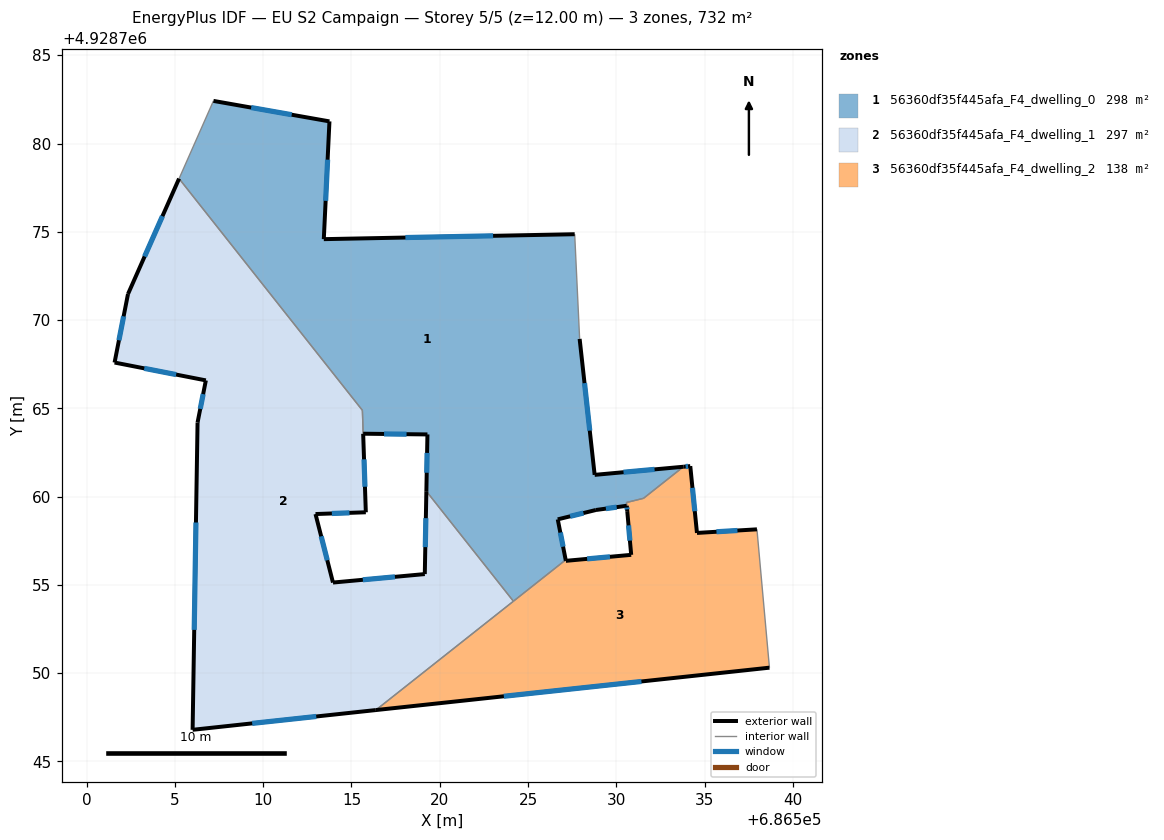
=== STOREY PLAN SPEC (per zone: floor XY polygon, exterior-wall plan segments, windows/doors) ===
zone 1: 56360df35f445afa_F4_dwelling_0  (298.0 m²)
  floor: (686527.64, 4928774.86) (686527.92, 4928768.93) (686528.77, 4928761.23) (686533.80, 4928761.69) (686531.54, 4928759.91) (686530.58, 4928759.67) (686530.59, 4928759.48) (686528.84, 4928759.24) (686526.68, 4928758.71) (686527.13, 4928756.42) (686524.17, 4928754.08) (686519.24, 4928760.31) (686519.30, 4928763.52) (686515.66, 4928763.57) (686515.62, 4928764.89) (686505.24, 4928778.01) (686507.18, 4928782.41) (686513.75, 4928781.25) (686513.43, 4928774.58)
  exterior wall: (686528.84, 4928759.24) – (686530.59, 4928759.48)  [1.8 m]
    window: (686529.41, 4928759.32) – (686530.02, 4928759.41)  [0.6 m²]
  exterior wall: (686526.68, 4928758.71) – (686528.84, 4928759.24)  [2.2 m]
    window: (686527.39, 4928758.89) – (686528.14, 4928759.07)  [0.8 m²]
  exterior wall: (686527.13, 4928756.42) – (686526.68, 4928758.71)  [2.3 m]
    window: (686526.99, 4928757.17) – (686526.83, 4928757.97)  [0.9 m²]
  exterior wall: (686519.30, 4928763.52) – (686519.24, 4928760.31)  [3.2 m]
    window: (686519.28, 4928762.48) – (686519.26, 4928761.35)  [1.2 m²]
  exterior wall: (686515.66, 4928763.57) – (686519.30, 4928763.52)  [3.6 m]
    window: (686516.85, 4928763.55) – (686518.12, 4928763.54)  [1.3 m²]
  exterior wall: (686513.75, 4928781.25) – (686507.18, 4928782.41)  [6.7 m]
    window: (686511.62, 4928781.63) – (686509.32, 4928782.04)  [2.4 m²]
  exterior wall: (686513.43, 4928774.58) – (686513.75, 4928781.25)  [6.7 m]
    window: (686513.54, 4928776.75) – (686513.65, 4928779.08)  [2.4 m²]
  exterior wall: (686527.64, 4928774.86) – (686513.43, 4928774.58)  [14.2 m]
    window: (686523.02, 4928774.77) – (686518.06, 4928774.68)  [5.2 m²]
  exterior wall: (686528.77, 4928761.23) – (686527.92, 4928768.93)  [7.7 m]
    window: (686528.50, 4928763.74) – (686528.20, 4928766.43)  [2.8 m²]
  exterior wall: (686533.80, 4928761.69) – (686528.77, 4928761.23)  [5.0 m]
    window: (686532.17, 4928761.54) – (686530.41, 4928761.38)  [1.9 m²]
  interior walls: 9
zone 2: 56360df35f445afa_F4_dwelling_1  (296.9 m²)
  floor: (686515.62, 4928764.89) (686515.81, 4928759.12) (686512.96, 4928759.01) (686513.95, 4928755.13) (686519.15, 4928755.62) (686519.24, 4928760.31) (686524.17, 4928754.08) (686516.38, 4928747.91) (686506.00, 4928746.79) (686506.28, 4928764.20) (686506.75, 4928766.58) (686501.58, 4928767.59) (686502.34, 4928771.47) (686505.24, 4928778.01)
  exterior wall: (686506.75, 4928766.58) – (686506.28, 4928764.20)  [2.4 m]
    window: (686506.60, 4928765.81) – (686506.44, 4928764.97)  [0.9 m²]
  exterior wall: (686501.58, 4928767.59) – (686506.75, 4928766.58)  [5.3 m]
    window: (686503.27, 4928767.27) – (686505.07, 4928766.91)  [1.9 m²]
  exterior wall: (686502.34, 4928771.47) – (686501.58, 4928767.59)  [4.0 m]
    window: (686502.10, 4928770.21) – (686501.83, 4928768.86)  [1.4 m²]
  exterior wall: (686505.24, 4928778.01) – (686502.34, 4928771.47)  [7.1 m]
    window: (686504.30, 4928775.89) – (686503.28, 4928773.60)  [2.6 m²]
  exterior wall: (686515.81, 4928759.12) – (686515.66, 4928763.56)  [4.4 m]
    window: (686515.77, 4928760.56) – (686515.71, 4928762.11)  [1.6 m²]
  exterior wall: (686512.96, 4928759.01) – (686515.81, 4928759.12)  [2.9 m]
    window: (686513.89, 4928759.05) – (686514.89, 4928759.08)  [1.0 m²]
  exterior wall: (686513.95, 4928755.13) – (686512.96, 4928759.01)  [4.0 m]
    window: (686513.63, 4928756.40) – (686513.29, 4928757.75)  [1.5 m²]
  exterior wall: (686519.15, 4928755.62) – (686513.95, 4928755.13)  [5.2 m]
    window: (686517.46, 4928755.46) – (686515.65, 4928755.29)  [1.9 m²]
  exterior wall: (686519.24, 4928760.31) – (686519.15, 4928755.62)  [4.7 m]
    window: (686519.21, 4928758.78) – (686519.18, 4928757.14)  [1.7 m²]
  exterior wall: (686506.00, 4928746.79) – (686516.38, 4928747.91)  [10.4 m]
    window: (686509.38, 4928747.16) – (686513.01, 4928747.55)  [3.8 m²]
  exterior wall: (686506.28, 4928764.20) – (686506.00, 4928746.79)  [17.4 m]
    window: (686506.19, 4928758.54) – (686506.10, 4928752.45)  [6.4 m²]
  interior walls: 4
zone 3: 56360df35f445afa_F4_dwelling_2  (137.6 m²)
  floor: (686537.97, 4928758.15) (686538.67, 4928750.31) (686516.38, 4928747.91) (686527.13, 4928756.42) (686527.14, 4928756.37) (686530.84, 4928756.70) (686530.62, 4928759.18) (686530.59, 4928759.48) (686530.58, 4928759.67) (686531.54, 4928759.91) (686533.80, 4928761.69) (686534.19, 4928761.73) (686534.57, 4928757.95)
  exterior wall: (686516.38, 4928747.91) – (686538.67, 4928750.31)  [22.4 m]
    window: (686523.63, 4928748.69) – (686531.42, 4928749.53)  [8.2 m²]
  exterior wall: (686527.14, 4928756.37) – (686527.13, 4928756.42)  [0.1 m]
  exterior wall: (686530.84, 4928756.70) – (686527.14, 4928756.37)  [3.7 m]
    window: (686529.64, 4928756.59) – (686528.35, 4928756.48)  [1.4 m²]
  exterior wall: (686530.62, 4928759.18) – (686530.84, 4928756.70)  [2.5 m]
    window: (686530.69, 4928758.37) – (686530.77, 4928757.51)  [0.9 m²]
  exterior wall: (686530.59, 4928759.48) – (686530.62, 4928759.18)  [0.3 m]
    window: (686530.60, 4928759.38) – (686530.61, 4928759.28)  [0.1 m²]
  exterior wall: (686534.19, 4928761.73) – (686533.80, 4928761.69)  [0.4 m]
    window: (686534.06, 4928761.72) – (686533.93, 4928761.71)  [0.1 m²]
  exterior wall: (686534.57, 4928757.95) – (686534.19, 4928761.73)  [3.8 m]
    window: (686534.45, 4928759.18) – (686534.31, 4928760.50)  [1.4 m²]
  exterior wall: (686537.97, 4928758.15) – (686534.57, 4928757.95)  [3.4 m]
    window: (686536.86, 4928758.08) – (686535.67, 4928758.01)  [1.2 m²]
  interior walls: 6

=== DERIVED (storey summary) ===
Building: EU S2 Campaign
Storey: 5 of 5  (floor level z = 12.00 m)
Storey gross floor area: 732.4 m²
Zones on this storey: 3
  - 56360df35f445afa_F4_dwelling_0: floor 298.0 m²; exterior wall 53.5 m (160.6 m²); 10 window(s) 19.6 m²; WWR 12.2%
  - 56360df35f445afa_F4_dwelling_1: floor 296.9 m²; exterior wall 67.9 m (203.6 m²); 11 window(s) 24.9 m²; WWR 12.2%
  - 56360df35f445afa_F4_dwelling_2: floor 137.6 m²; exterior wall 36.6 m (109.7 m²); 7 window(s) 13.4 m²; WWR 12.2%
Zone adjacency (shared interzone walls):
  - 56360df35f445afa_F4_dwelling_0 ↔ 56360df35f445afa_F4_dwelling_1
  - 56360df35f445afa_F4_dwelling_0 ↔ 56360df35f445afa_F4_dwelling_2
  - 56360df35f445afa_F4_dwelling_1 ↔ 56360df35f445afa_F4_dwelling_2